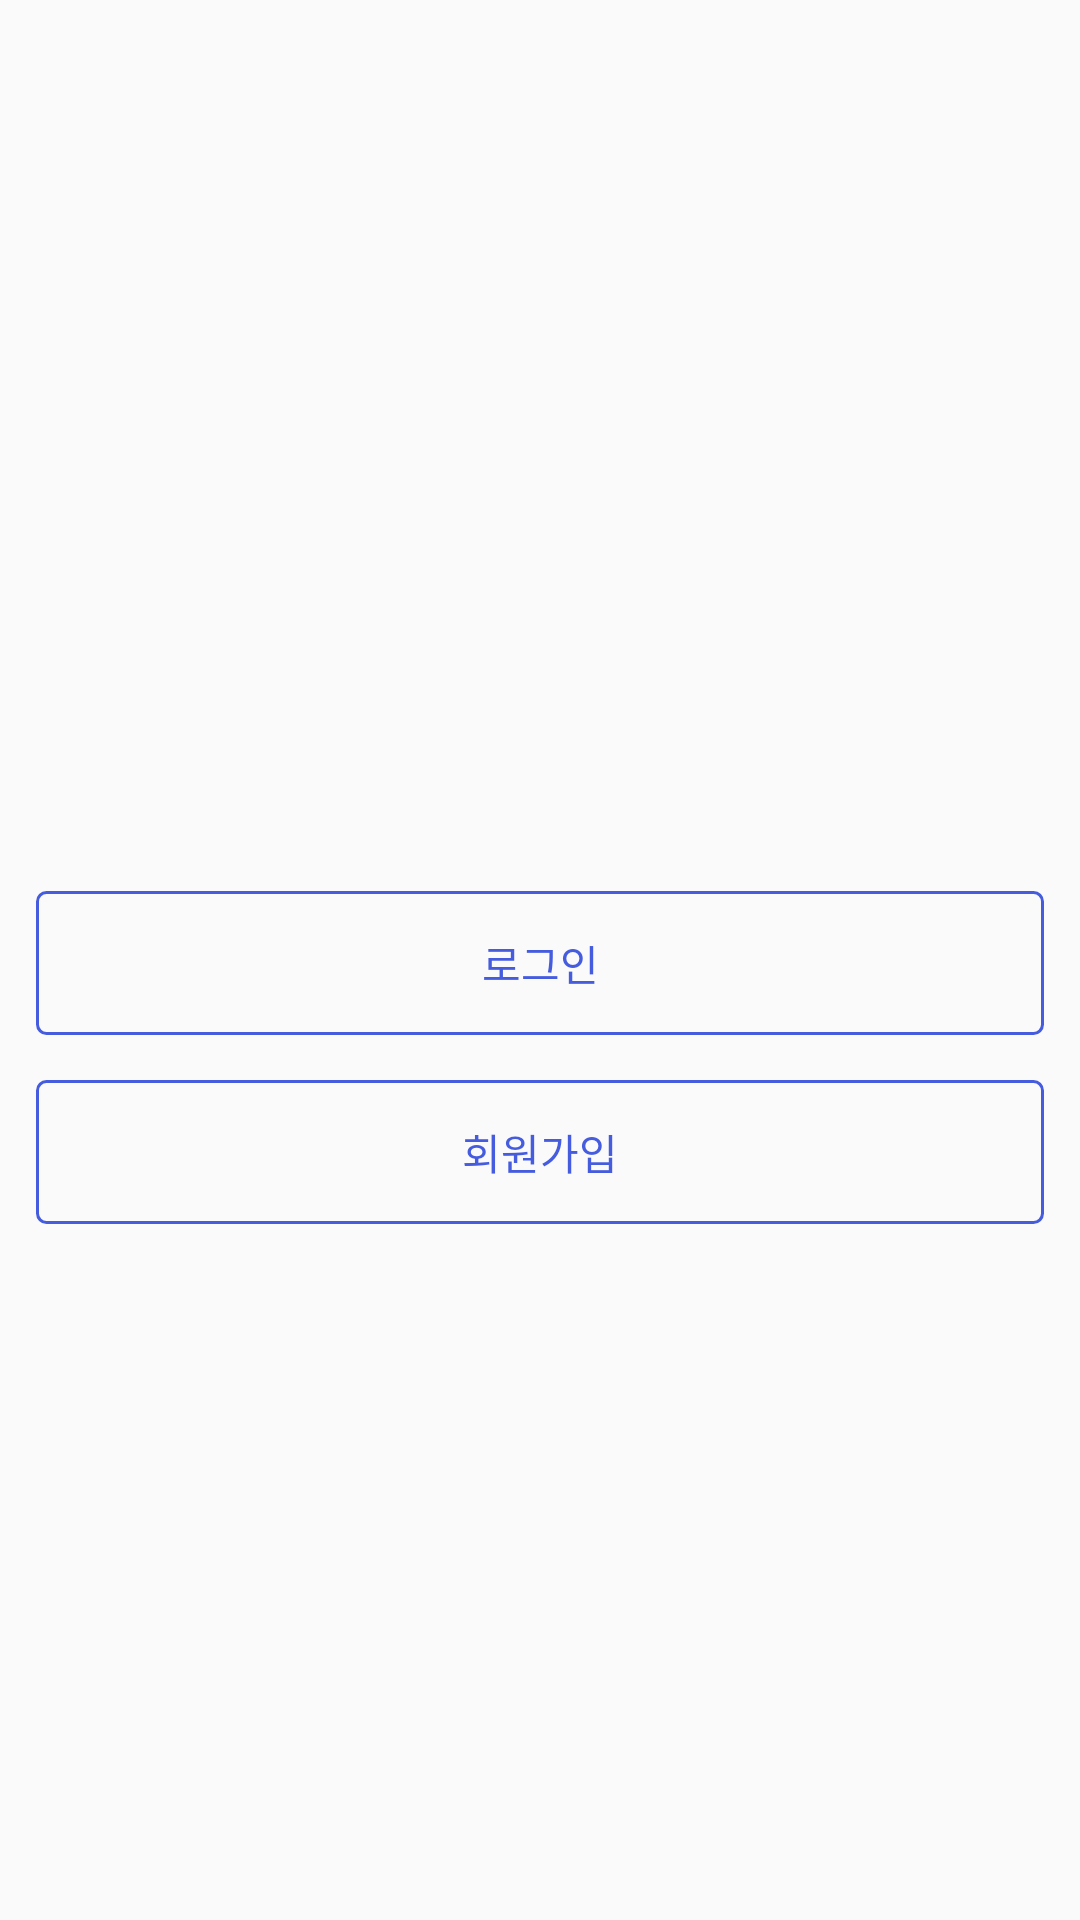

Layout XML and referenced resources for this Android screen:
<!-- AndroidManifest.xml: application theme Theme.SNS_Project -->
<!-- res/layout/activity_start.xml -->
<?xml version="1.0" encoding="utf-8"?>
<LinearLayout xmlns:android="http://schemas.android.com/apk/res/android"
    xmlns:app="http://schemas.android.com/apk/res-auto"
    xmlns:tools="http://schemas.android.com/tools"
    android:layout_width="match_parent"
    android:layout_height="match_parent"
    android:gravity="center"
    android:padding="12dp"
    android:orientation="vertical"
    tools:context=".StartActivity">

    <ImageView
        android:layout_width="wrap_content"
        android:layout_height="50dp"
        android:src="@drawable/donut"/>

    <Button
        android:layout_width="match_parent"
        android:layout_height="wrap_content"
        android:text="로그인"
        android:id="@+id/login"
        android:layout_marginTop="15dp"
        android:textColor="@color/colorPrimary"
        android:background="@drawable/button_background"/>

    <Button
        android:layout_width="match_parent"
        android:layout_height="wrap_content"
        android:text="회원가입"
        android:id="@+id/register"
        android:layout_marginTop="15dp"
        android:textColor="@color/colorPrimary"
        android:background="@drawable/button_background"/>

</LinearLayout>
<!-- resources referenced by this layout -->
<resources>
  <color name="colorPrimary">#455cde</color>
  <!-- drawable button_background (drawable) -->
  <?xml version="1.0" encoding="utf-8"?>
  <shape xmlns:android="http://schemas.android.com/apk/res/android"
      android:shape="rectangle">
  
      <corners android:radius="3dp"/>
      <stroke android:width="1dp"
          android:color="@color/colorPrimary"/>
  
  </shape>
  <style name="Theme.SNS_Project" parent="Theme.AppCompat.Light.NoActionBar">
          
          <item name="colorPrimary">@color/purple_500</item>
          <item name="colorPrimaryVariant">@color/purple_700</item>
          <item name="colorOnPrimary">@color/white</item>
          
          <item name="colorSecondary">@color/teal_200</item>
          <item name="colorSecondaryVariant">@color/teal_700</item>
          <item name="colorOnSecondary">@color/black</item>
          
          <item name="android:statusBarColor" tools:targetApi="l">?attr/colorPrimaryVariant</item>
          
      </style>
  <color name="purple_500">#FF6200EE</color>
  <color name="purple_700">#FF3700B3</color>
  <color name="white">#FFFFFFFF</color>
  <color name="teal_200">#FF03DAC5</color>
  <color name="teal_700">#FF018786</color>
  <color name="black">#FF000000</color>
</resources>
